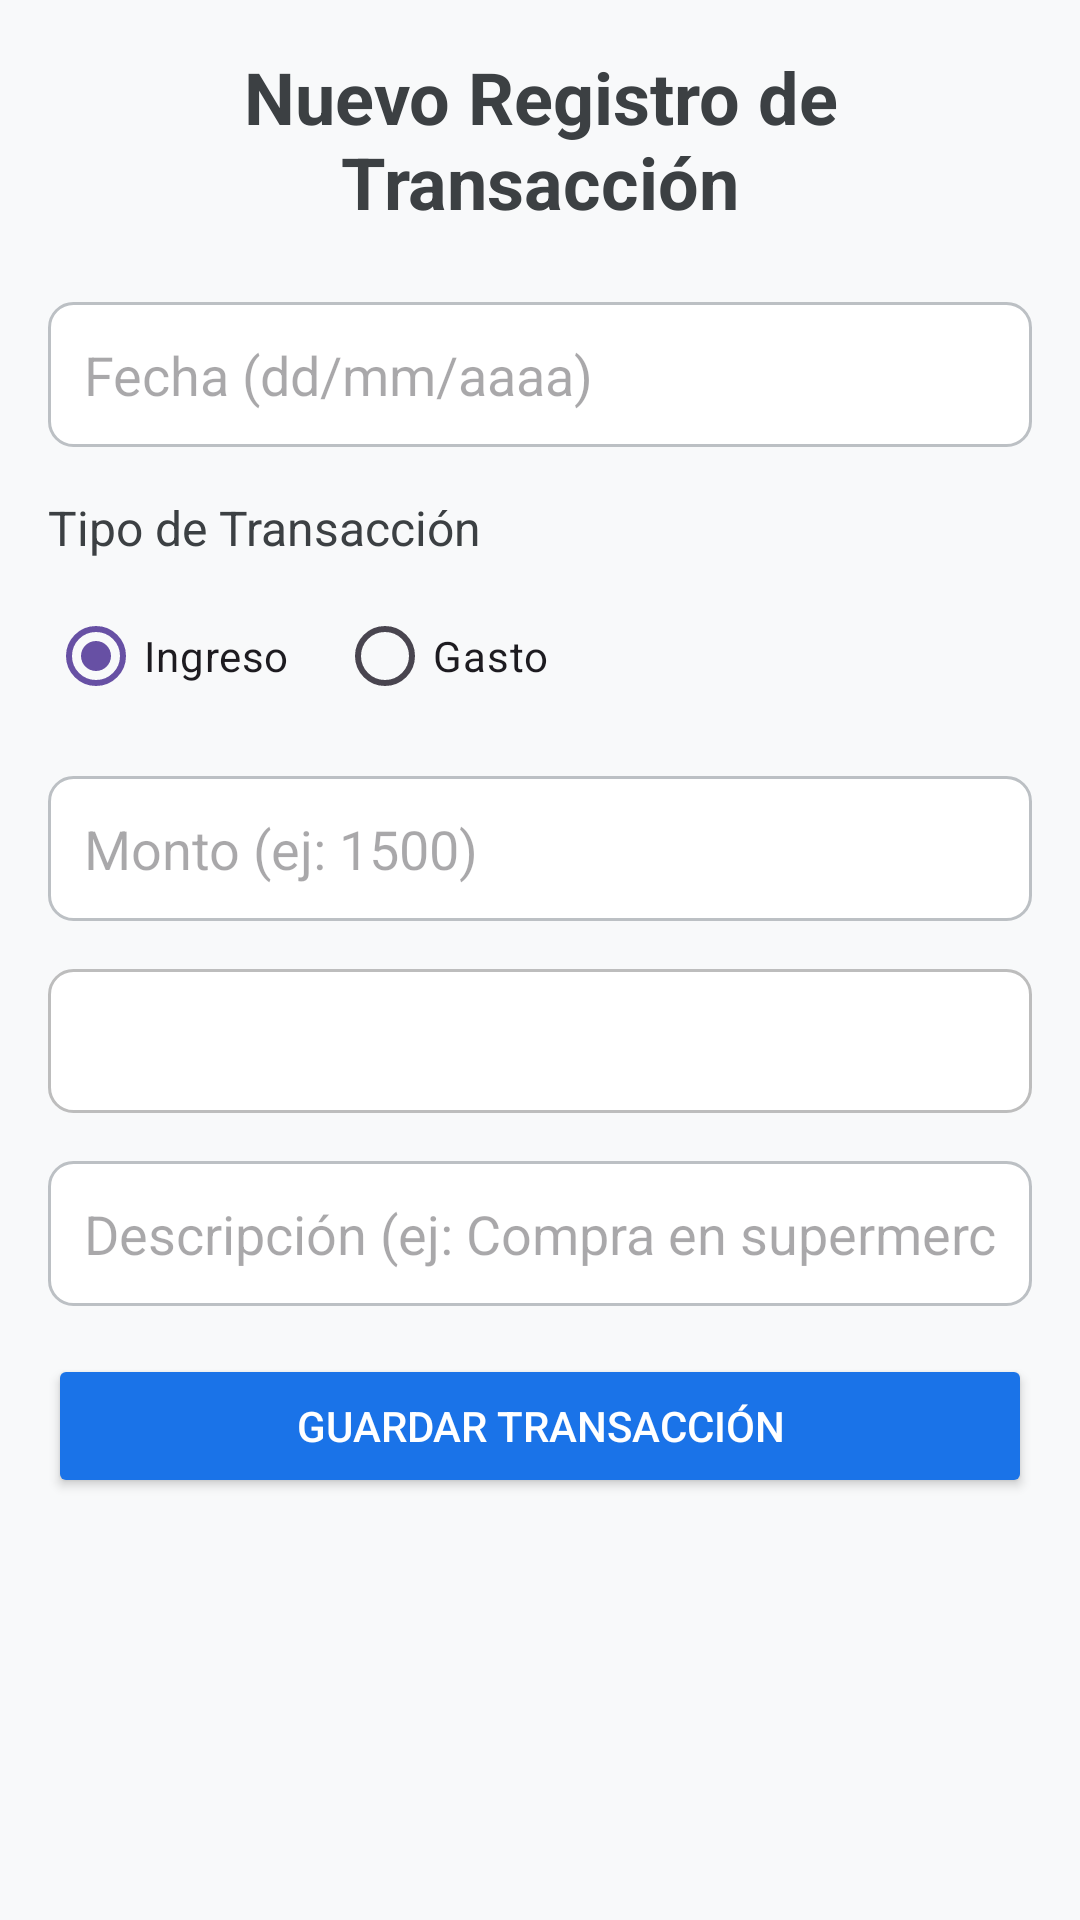

Layout XML and referenced resources for this Android screen:
<!-- AndroidManifest.xml: application theme Theme.Ae3_abpro1_MisLucas -->
<!-- res/layout/fragment_registro_transaccion.xml -->
<?xml version="1.0" encoding="utf-8"?>
<LinearLayout xmlns:android="http://schemas.android.com/apk/res/android"
    xmlns:tools="http://schemas.android.com/tools"
    android:layout_width="match_parent"
    android:layout_height="match_parent"
    android:orientation="vertical"
    android:padding="16dp"
    android:background="#F8F9FA"
    tools:context="RegistroTransaccionFragment">

    <TextView
        android:layout_width="match_parent"
        android:layout_height="wrap_content"
        android:text="Nuevo Registro de Transacción"
        android:textSize="24sp"
        android:textStyle="bold"
        android:textColor="#3C4043"
        android:gravity="center_horizontal"
        android:layout_marginBottom="24dp" />

    
    <EditText
        android:id="@+id/et_fecha"
        android:layout_width="match_parent"
        android:layout_height="wrap_content"
        android:hint="Fecha (dd/mm/aaaa)"
        android:inputType="date"
        android:padding="12dp"
        android:background="@drawable/rounded_edittext"
        android:layout_marginBottom="16dp"/>

    
    <TextView
        android:layout_width="match_parent"
        android:layout_height="wrap_content"
        android:text="Tipo de Transacción"
        android:textSize="16sp"
        android:textColor="#3C4043"
        android:layout_marginBottom="8dp"/>

    <RadioGroup
        android:id="@+id/rg_tipo_transaccion"
        android:layout_width="match_parent"
        android:layout_height="wrap_content"
        android:orientation="horizontal"
        android:layout_marginBottom="16dp">
        <RadioButton
            android:id="@+id/rb_ingreso"
            android:layout_width="wrap_content"
            android:layout_height="wrap_content"
            android:text="Ingreso"
            android:checked="true"
            android:layout_marginEnd="16dp"/>
        <RadioButton
            android:id="@+id/rb_gasto"
            android:layout_width="wrap_content"
            android:layout_height="wrap_content"
            android:text="Gasto"/>
    </RadioGroup>

    
    <EditText
        android:id="@+id/et_monto"
        android:layout_width="match_parent"
        android:layout_height="wrap_content"
        android:hint="Monto (ej: 1500)"
        android:inputType="numberDecimal"
        android:padding="12dp"
        android:background="@drawable/rounded_edittext"
        android:layout_marginBottom="16dp"/>

    
    <androidx.appcompat.widget.AppCompatSpinner
        android:id="@+id/spinner_categoria"
        android:layout_width="match_parent"
        android:layout_height="wrap_content"
        android:background="@drawable/spinner_background_robust"
        android:minHeight="48dp"
        android:overlapAnchor="false"
        android:spinnerMode="dropdown"
        android:layout_marginBottom="16dp"/>

    
    <EditText
        android:id="@+id/et_descripcion"
        android:layout_width="match_parent"
        android:layout_height="wrap_content"
        android:hint="Descripción (ej: Compra en supermercado)"
        android:inputType="textCapSentences"
        android:padding="12dp"
        android:background="@drawable/rounded_edittext"
        android:layout_marginBottom="16dp"/>

    
    <Button
        android:id="@+id/btn_guardar_transaccion"
        android:layout_width="match_parent"
        android:layout_height="wrap_content"
        android:text="Guardar Transacción"
        android:padding="12dp"
        android:backgroundTint="#1A73E8"
        android:textColor="#FFFFFF"/>

    <ImageView
        android:id="@+id/iv_logo"
        android:layout_width="150dp"
        android:layout_height="150dp"
        android:src="@drawable/perasconmanzanas_icon"
        android:layout_gravity="center"
        android:alpha="0.3"  />
</LinearLayout>
<!-- resources referenced by this layout -->
<resources>
  <!-- drawable rounded_edittext (drawable) -->
  <?xml version="1.0" encoding="utf-8"?>
  <shape
      xmlns:android="http://schemas.android.com/apk/res/android"
      android:shape="rectangle">
      <solid android:color="#FFFFFF"/>
      <corners android:radius="8dp"/>
      <stroke android:width="1dp" android:color="#BCC0C4"/>
  </shape>
  <!-- drawable spinner_background_robust (drawable) -->
  <?xml version="1.0" encoding="utf-8"?>
  <shape xmlns:android="http://schemas.android.com/apk/res/android"
      android:shape="rectangle">
      
      <solid android:color="#FFFFFF"/>
      
      <stroke
          android:width="1dp"
          android:color="#BDBDBD"/>
      
      <corners android:radius="8dp"/>
      
      <padding
          android:left="12dp"
          android:top="12dp"
          android:right="12dp"
          android:bottom="12dp"/>
  </shape>
  <style name="Theme.Ae3_abpro1_MisLucas" parent="Base.Theme.Ae3_abpro1_MisLucas" />
  <style name="Base.Theme.Ae3_abpro1_MisLucas" parent="Theme.Material3.DayNight.NoActionBar">
          
          
      </style>
</resources>
